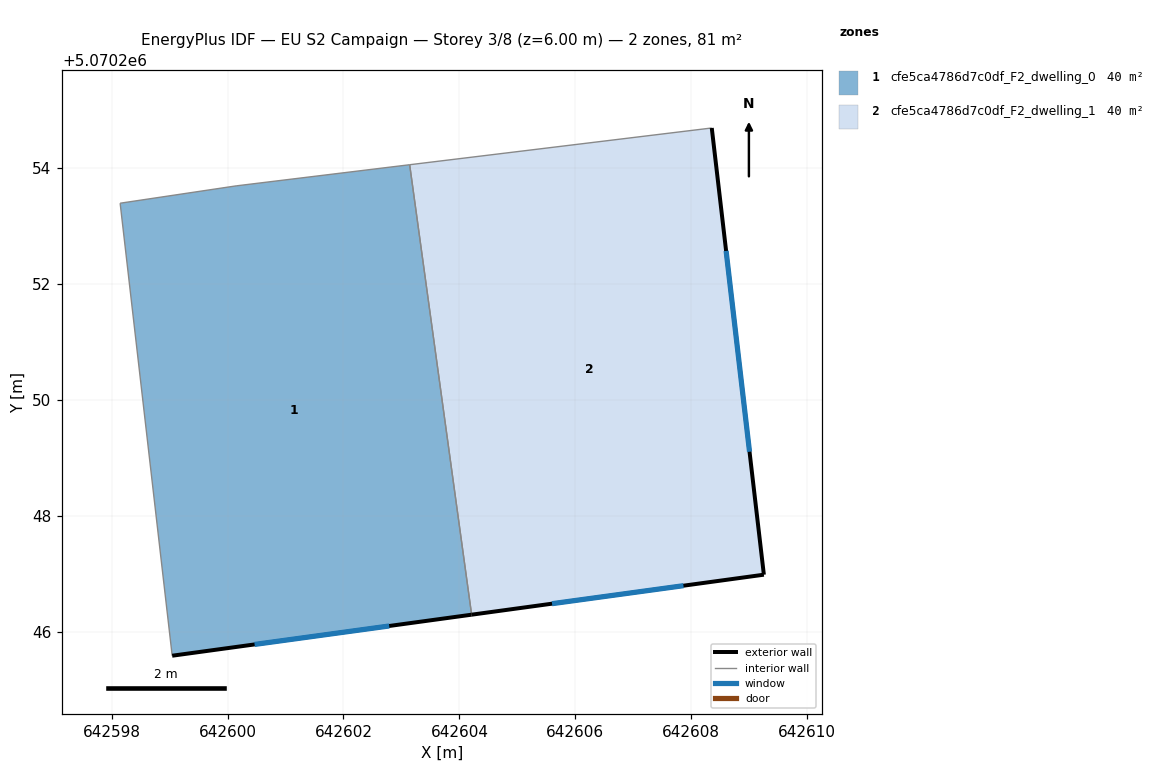
=== STOREY PLAN SPEC (per zone: floor XY polygon, exterior-wall plan segments, windows/doors) ===
zone 1: cfe5ca4786d7c0df_F2_dwelling_0  (40.3 m²)
  floor: (642603.14, 5070254.06) (642604.21, 5070246.29) (642599.04, 5070245.59) (642598.15, 5070253.39) (642600.15, 5070253.69)
  exterior wall: (642599.05, 5070245.59) – (642604.21, 5070246.29)  [5.2 m]
    window: (642600.47, 5070245.78) – (642602.79, 5070246.10)  [3.2 m²]
  interior walls: 4
zone 2: cfe5ca4786d7c0df_F2_dwelling_1  (40.3 m²)
  floor: (642608.35, 5070254.69) (642609.25, 5070246.99) (642604.21, 5070246.29) (642603.14, 5070254.06)
  exterior wall: (642609.25, 5070246.99) – (642608.35, 5070254.69)  [7.8 m]
    window: (642609.01, 5070249.11) – (642608.60, 5070252.57)  [4.7 m²]
  exterior wall: (642604.21, 5070246.29) – (642609.25, 5070246.99)  [5.1 m]
    window: (642605.60, 5070246.48) – (642607.87, 5070246.80)  [3.1 m²]
  interior walls: 2

=== DERIVED (storey summary) ===
Building: EU S2 Campaign
Storey: 3 of 8  (floor level z = 6.00 m)
Storey gross floor area: 80.6 m²
Zones on this storey: 2
  - cfe5ca4786d7c0df_F2_dwelling_0: floor 40.3 m²; exterior wall 5.2 m (15.6 m²); 1 window(s) 3.2 m²; WWR 20.2%
  - cfe5ca4786d7c0df_F2_dwelling_1: floor 40.3 m²; exterior wall 12.8 m (38.5 m²); 2 window(s) 7.8 m²; WWR 20.2%
Zone adjacency (shared interzone walls):
  - cfe5ca4786d7c0df_F2_dwelling_0 ↔ cfe5ca4786d7c0df_F2_dwelling_1